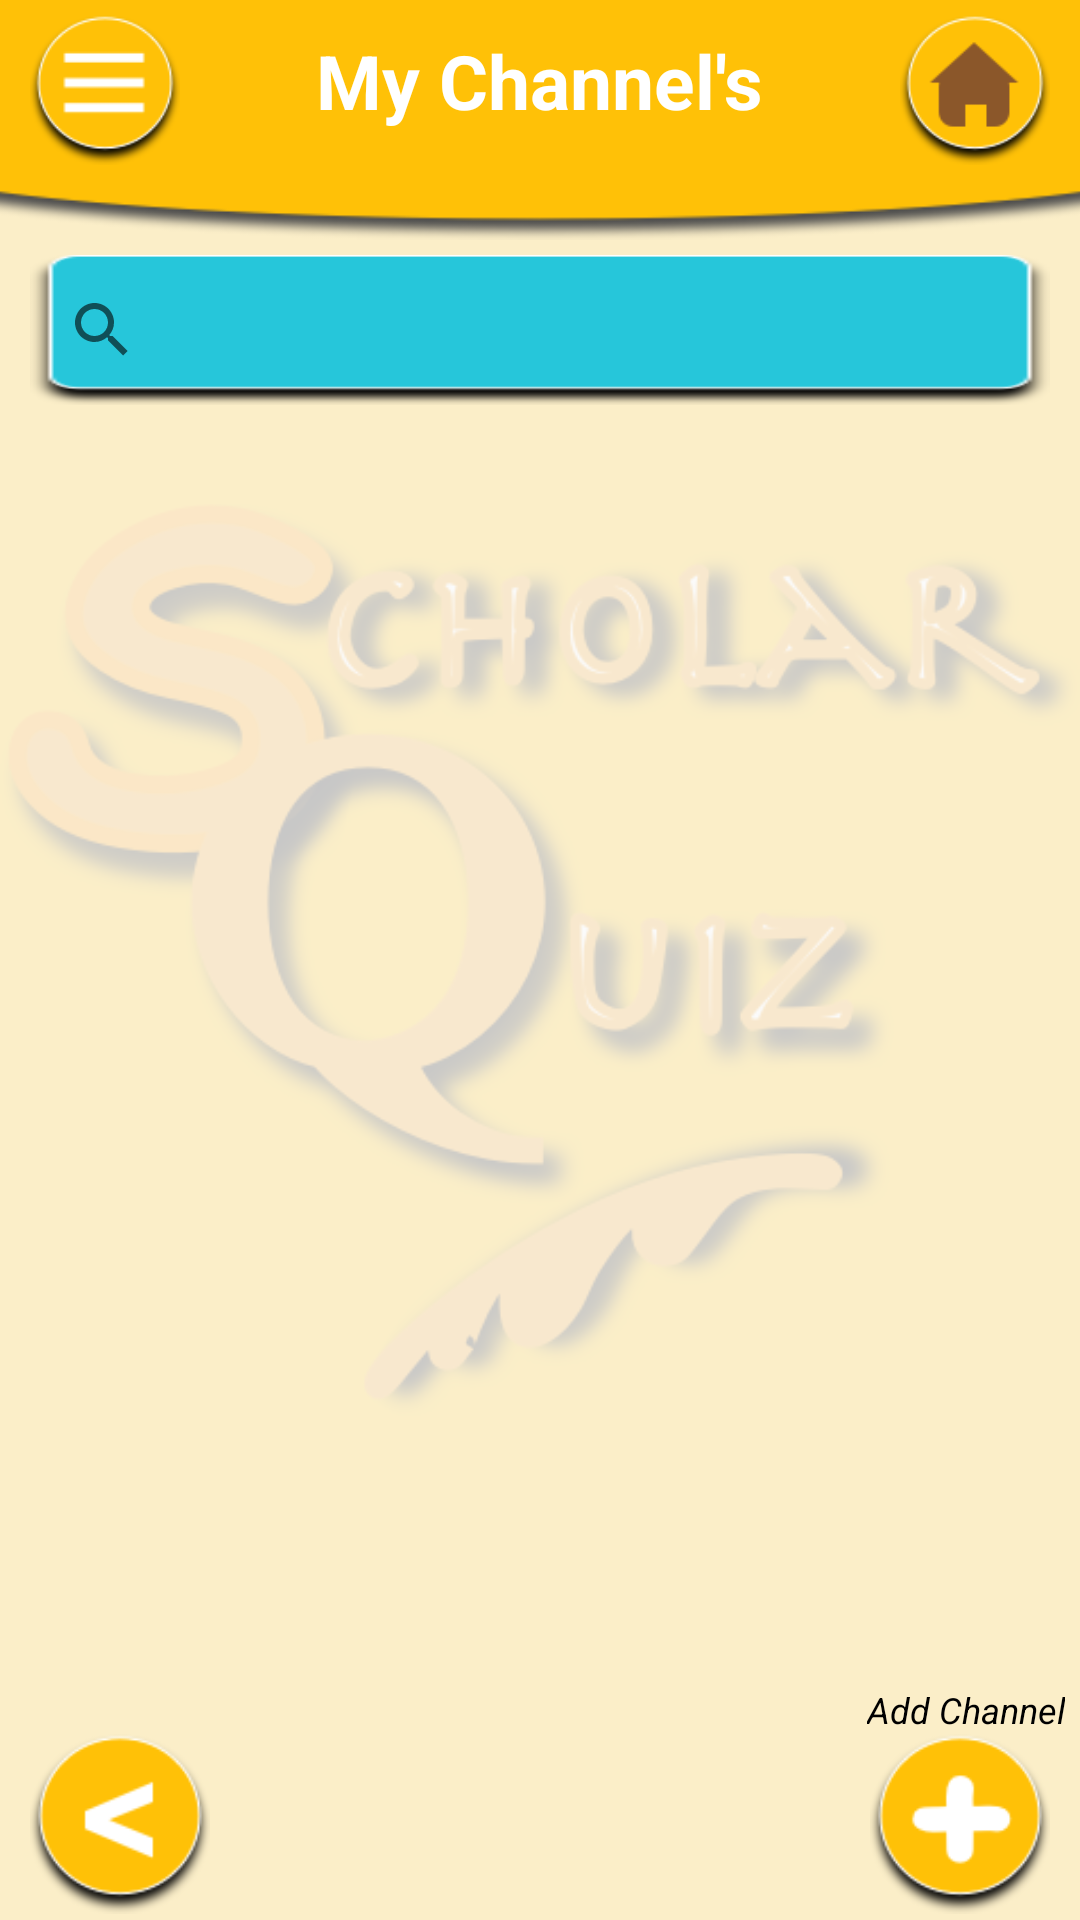

This screen was rendered from an Android layout file. Write that file and the resources it references.
<!-- AndroidManifest.xml: application theme AppTheme -->
<!-- res/layout/activity_user_channel_listview.xml -->
<?xml version="1.0" encoding="utf-8"?>
<ScrollView xmlns:android="http://schemas.android.com/apk/res/android"
    android:layout_width="match_parent"
    android:layout_height="match_parent"
    android:fillViewport="true">

    <RelativeLayout xmlns:android="http://schemas.android.com/apk/res/android"
        xmlns:app="http://schemas.android.com/apk/res-auto"
        xmlns:tools="http://schemas.android.com/tools"
        android:layout_width="match_parent"
        android:layout_height="match_parent"
        tools:context=".ChannelActivity">

        <ImageView
            android:id="@+id/bg_ImageView"
            android:layout_width="match_parent"
            android:layout_height="match_parent"
            android:alpha="0.2"
            android:src="@drawable/scholar_quiz_logo"
            android:background="#FFC107"
            />

        <ImageView
            android:id="@+id/title_ImageView"
            android:layout_width="match_parent"
            android:layout_height="80dp"
            android:layout_alignParentTop="true"
            android:scaleType="centerCrop"
            android:src="@drawable/title_bg_yellow"
            android:textAlignment="center" />

        <Button
            android:id="@+id/button_Menu"
            android:layout_width="50dp"
            android:layout_height="50dp"
            android:layout_alignParentTop="true"
            android:layout_alignParentLeft="true"
            android:layout_alignParentStart="true"
            android:background="@drawable/menubutton_yellow"
            android:layout_marginLeft="10dp"
            android:layout_marginStart="10dp"
            android:layout_marginTop="5dp"
            android:onClick="showPopUp"
            />

        <TextView
            android:id="@+id/textView_Title"
            android:layout_width="wrap_content"
            android:layout_height="wrap_content"
            android:layout_alignParentTop="true"
            android:layout_centerHorizontal="true"
            android:text="My Channel's"
            android:textAlignment="center"
            android:textColor="#FFFFFF"
            android:textSize="25dp"
            android:textStyle="bold"
            android:layout_marginTop="10dp"
            />

        <SearchView
            android:id="@+id/searchview_UserChannel"
            android:layout_width="match_parent"
            android:layout_height="50dp"
            android:layout_marginLeft="10dp"
            android:layout_marginRight="10dp"
            android:layout_marginTop="5dp"
            android:layout_below="@id/title_ImageView"
            android:background="@drawable/leaderboard_blue_bg"

            />

        <ListView
            android:id="@+id/listView_UserChannel"
            android:layout_width="match_parent"
            android:layout_height="wrap_content"
            android:layout_below="@id/searchview_UserChannel"
            android:divider="#000000"
            android:footerDividersEnabled="false"
            android:scrollbars="vertical" />

        <Button
            android:layout_width="50dp"
            android:layout_height="50dp"
            android:layout_alignParentEnd="true"
            android:layout_alignParentRight="true"
            android:layout_alignParentTop="true"
            android:layout_marginEnd="10dp"
            android:layout_marginRight="10dp"
            android:layout_marginTop="5dp"
            android:background="@drawable/home_brown"
            android:textColor="#E91E63"
            android:textStyle="bold"
            android:onClick="homeButton"
            />

        <TextView
            android:id="@+id/textView_BlinkText"
            android:layout_width="wrap_content"
            android:layout_height="wrap_content"
            android:text="Add Channel"
            android:layout_alignParentRight="true"
            android:layout_alignParentEnd="true"
            android:layout_marginRight="5dp"
            android:textColor="#000000"
            android:textStyle="italic"
            android:textSize="12sp"
            android:layout_above="@id/button_ChannelList"
            />
        <Button
            android:id="@+id/button_ChannelList"
            android:layout_width="60dp"
            android:layout_height="60dp"
            android:layout_alignParentBottom="true"
            android:layout_alignParentEnd="true"
            android:layout_alignParentRight="true"
            android:layout_marginRight="10dp"
            android:layout_marginEnd="10dp"
            android:layout_marginBottom="2dp"
            android:background="@drawable/addbutton_yellow" />

        <Button
            android:id="@+id/button_Back"
            android:layout_width="60dp"
            android:layout_height="60dp"
            android:layout_alignParentBottom="true"
            android:layout_alignParentStart="true"
            android:layout_alignParentLeft="true"
            android:layout_marginLeft="10dp"
            android:layout_marginBottom="2dp"
            android:background="@drawable/backbutton_yellow" />

    </RelativeLayout>
</ScrollView>
<!-- resources referenced by this layout -->
<resources>
  <!-- drawable addbutton_yellow: png bitmap (drawable, 5270 bytes) -->
  <!-- drawable backbutton_yellow: png bitmap (drawable, 5318 bytes) -->
  <!-- drawable home_brown: png bitmap (drawable, 5196 bytes) -->
  <!-- drawable leaderboard_blue_bg: png bitmap (drawable, 2160 bytes) -->
  <!-- drawable menubutton_yellow: png bitmap (drawable, 4698 bytes) -->
  <!-- drawable scholar_quiz_logo: png bitmap (drawable, 89624 bytes) -->
  <!-- drawable title_bg_yellow: png bitmap (drawable, 11160 bytes) -->
  <style name="AppTheme" parent="Theme.AppCompat.Light.NoActionBar">
          
          <item name="colorPrimary">@color/colorPrimary</item>
          <item name="colorPrimaryDark">@color/colorPrimaryDark</item>
          <item name="colorAccent">@color/colorAccent</item>
      </style>
  <color name="colorPrimary">#f7bb22</color>
  <color name="colorPrimaryDark">#f9bd22</color>
  <color name="colorAccent">#003e9f</color>
</resources>
